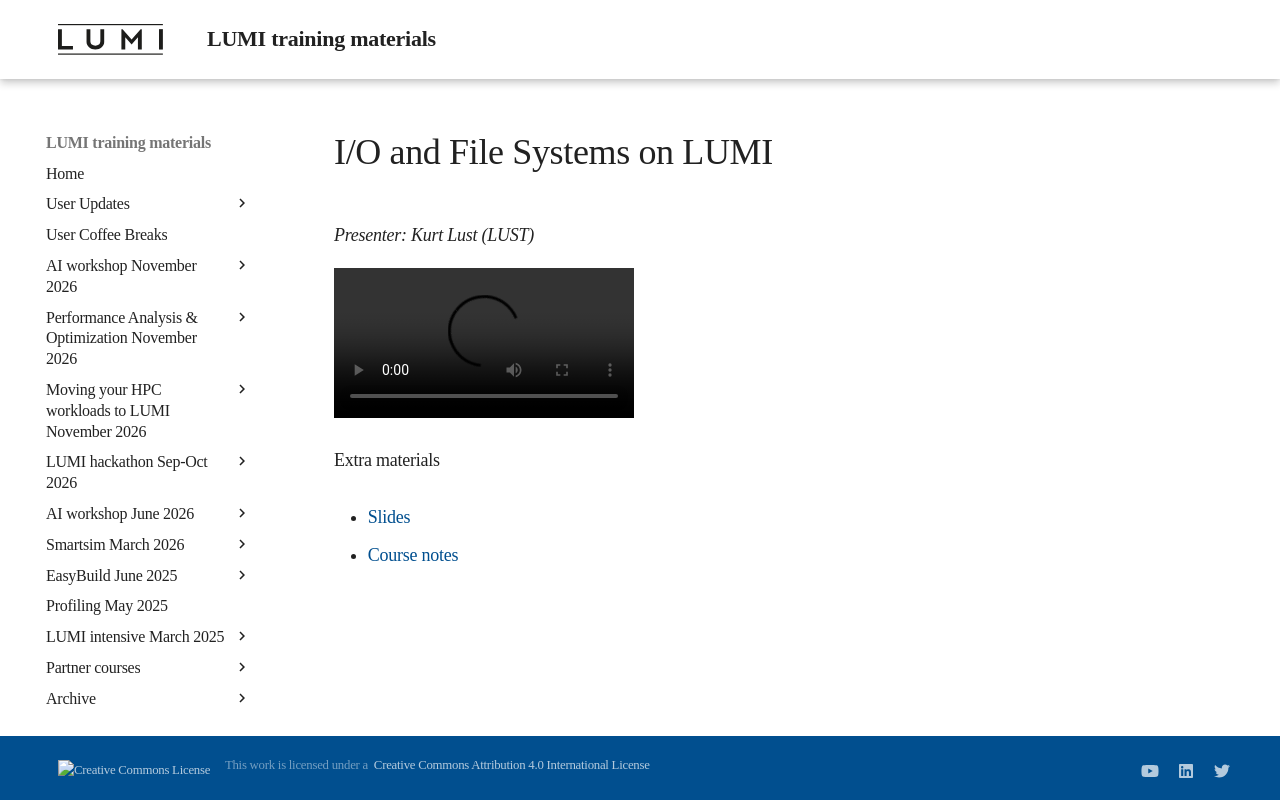

repository: Lumi-supercomputer/LUMI-training-materials · page: 2day-20240502/extra_08_Lustre/index.html · generator: mkdocs

# I/O and File Systems on LUMI

*Presenter: Kurt Lust (LUST)*

<video src="https://462000265.lumidata.eu/2day-20240502/recordings/08_LUMI_IO.mp4" controls="controls">
</video>
<!--
A video recording will follow.
-->

<!--
Materials will be made available after the lecture
-->

Extra materials

-   [Slides](https://462000265.lumidata.eu/2day-20240502/files/LUMI-2day-20240502-08-lustre.pdf)

-   [Course notes](08_Lustre.md)
